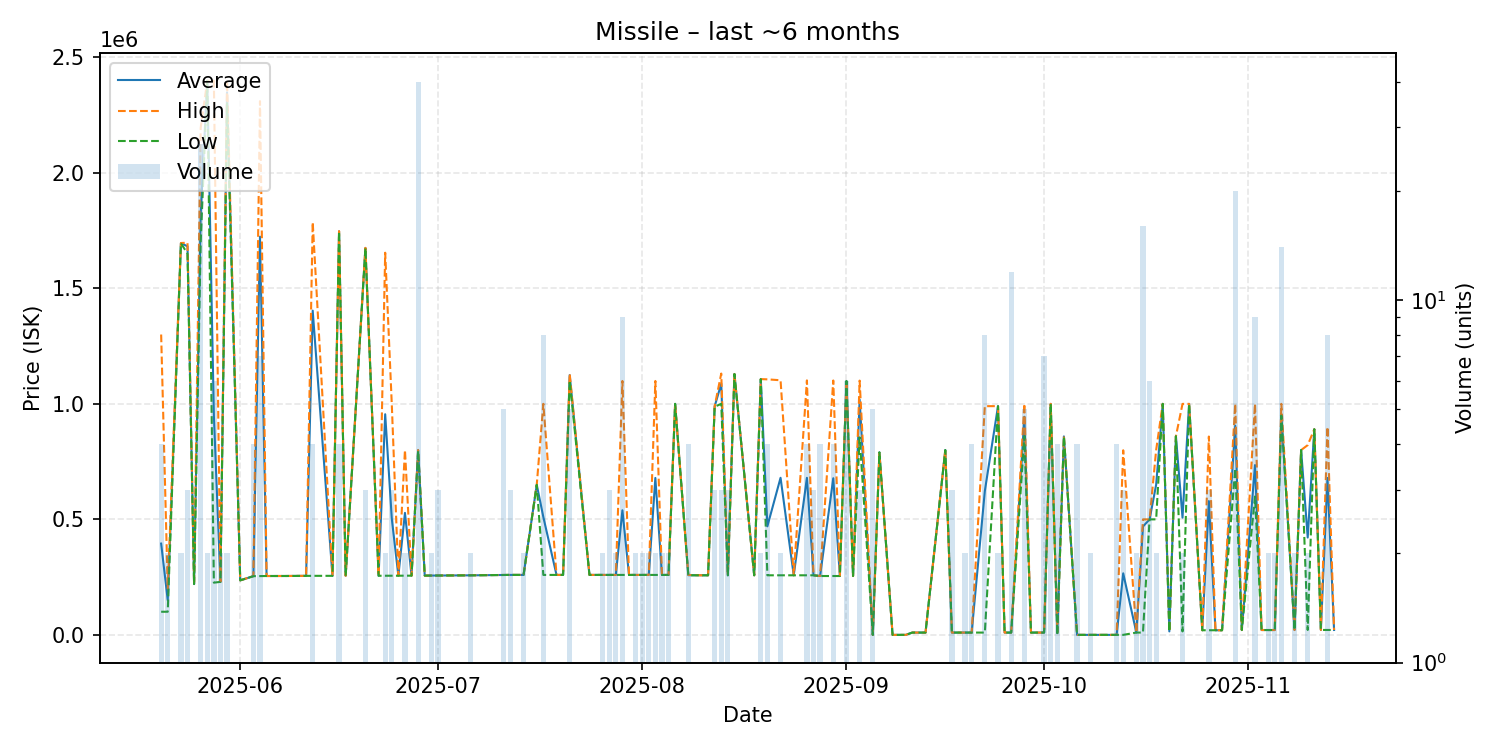

Data behind this chart, as committed beside it:
date, average, highest, lowest, order_count, volume
2025-05-20, 395100, 1300000, 100100, 4, 4
2025-05-21, 150100, 200000, 100200, 2, 2
2025-05-23, 1695500, 1696000, 1695000, 2, 2
2025-05-24, 1681667, 1697500, 1650000, 3, 3
2025-05-25, 220000, 220000, 220000, 1, 1
2025-05-26, 1820744, 2194500, 1699000, 12, 27
2025-05-27, 2398000, 2398000, 2398000, 2, 2
2025-05-28, 950517, 2398500, 226000, 6, 6
2025-05-29, 229800, 230100, 229500, 2, 2
2025-05-30, 2348000, 2396000, 2300000, 2, 2
2025-06-01, 236000, 236000, 236000, 1, 1
2025-06-03, 254150, 254400, 254100, 4, 4
2025-06-04, 1723586, 2310000, 254550, 6, 7
2025-06-05, 254800, 254800, 254800, 1, 1
2025-06-06, 254700, 254700, 254700, 1, 1
2025-06-08, 254900, 254900, 254900, 1, 1
2025-06-11, 255500, 255500, 255500, 1, 1
2025-06-12, 1403400, 1786000, 255600, 3, 4
2025-06-15, 255600, 255600, 255600, 1, 1
2025-06-16, 1746500, 1747500, 1745500, 4, 4
2025-06-17, 255700, 255700, 255700, 1, 1
2025-06-20, 1674667, 1675000, 1674000, 2, 3
2025-06-22, 255900, 255900, 255900, 1, 1
2025-06-23, 954950, 1654000, 255900, 2, 2
2025-06-24, 503600, 999000, 255900, 3, 3
2025-06-25, 255900, 255900, 255900, 1, 1
2025-06-26, 528050, 800000, 256100, 2, 2
2025-06-27, 256300, 256300, 256300, 1, 1
2025-06-28, 799360, 800000, 796900, 6, 40
2025-06-29, 256600, 256600, 256600, 1, 1
2025-06-30, 256700, 256700, 256700, 2, 2
2025-07-01, 256900, 256900, 256900, 1, 3
2025-07-06, 257750, 257800, 257700, 2, 2
2025-07-09, 258800, 258800, 258800, 1, 1
2025-07-11, 259420, 259500, 259400, 2, 5
2025-07-12, 259600, 259600, 259600, 2, 3
2025-07-13, 259600, 259600, 259600, 1, 1
2025-07-14, 259600, 259600, 259600, 2, 2
2025-07-16, 649500, 649500, 649500, 1, 1
2025-07-17, 510188, 1000000, 259500, 6, 8
2025-07-19, 259500, 259500, 259500, 1, 1
2025-07-20, 259600, 259600, 259600, 1, 1
2025-07-21, 1124000, 1130000, 1100000, 2, 5
2025-07-24, 259600, 259600, 259600, 1, 1
2025-07-25, 259600, 259600, 259600, 1, 1
2025-07-26, 259550, 259600, 259500, 2, 2
2025-07-27, 259500, 259500, 259500, 2, 3
2025-07-28, 259500, 259500, 259500, 2, 2
2025-07-29, 539333, 1099000, 259500, 3, 9
2025-07-30, 259500, 259500, 259500, 1, 1
2025-07-31, 259500, 259500, 259500, 2, 2
2025-08-01, 259500, 259500, 259500, 2, 2
2025-08-02, 259500, 259500, 259500, 2, 2
2025-08-03, 679250, 1099000, 259500, 2, 2
2025-08-04, 259500, 259500, 259500, 2, 2
2025-08-05, 259500, 259500, 259500, 2, 2
2025-08-06, 999900, 999900, 999900, 1, 1
2025-08-08, 258300, 259500, 257900, 3, 4
2025-08-10, 257900, 257900, 257900, 1, 1
2025-08-11, 257900, 257900, 257900, 1, 1
... 72 more rows
